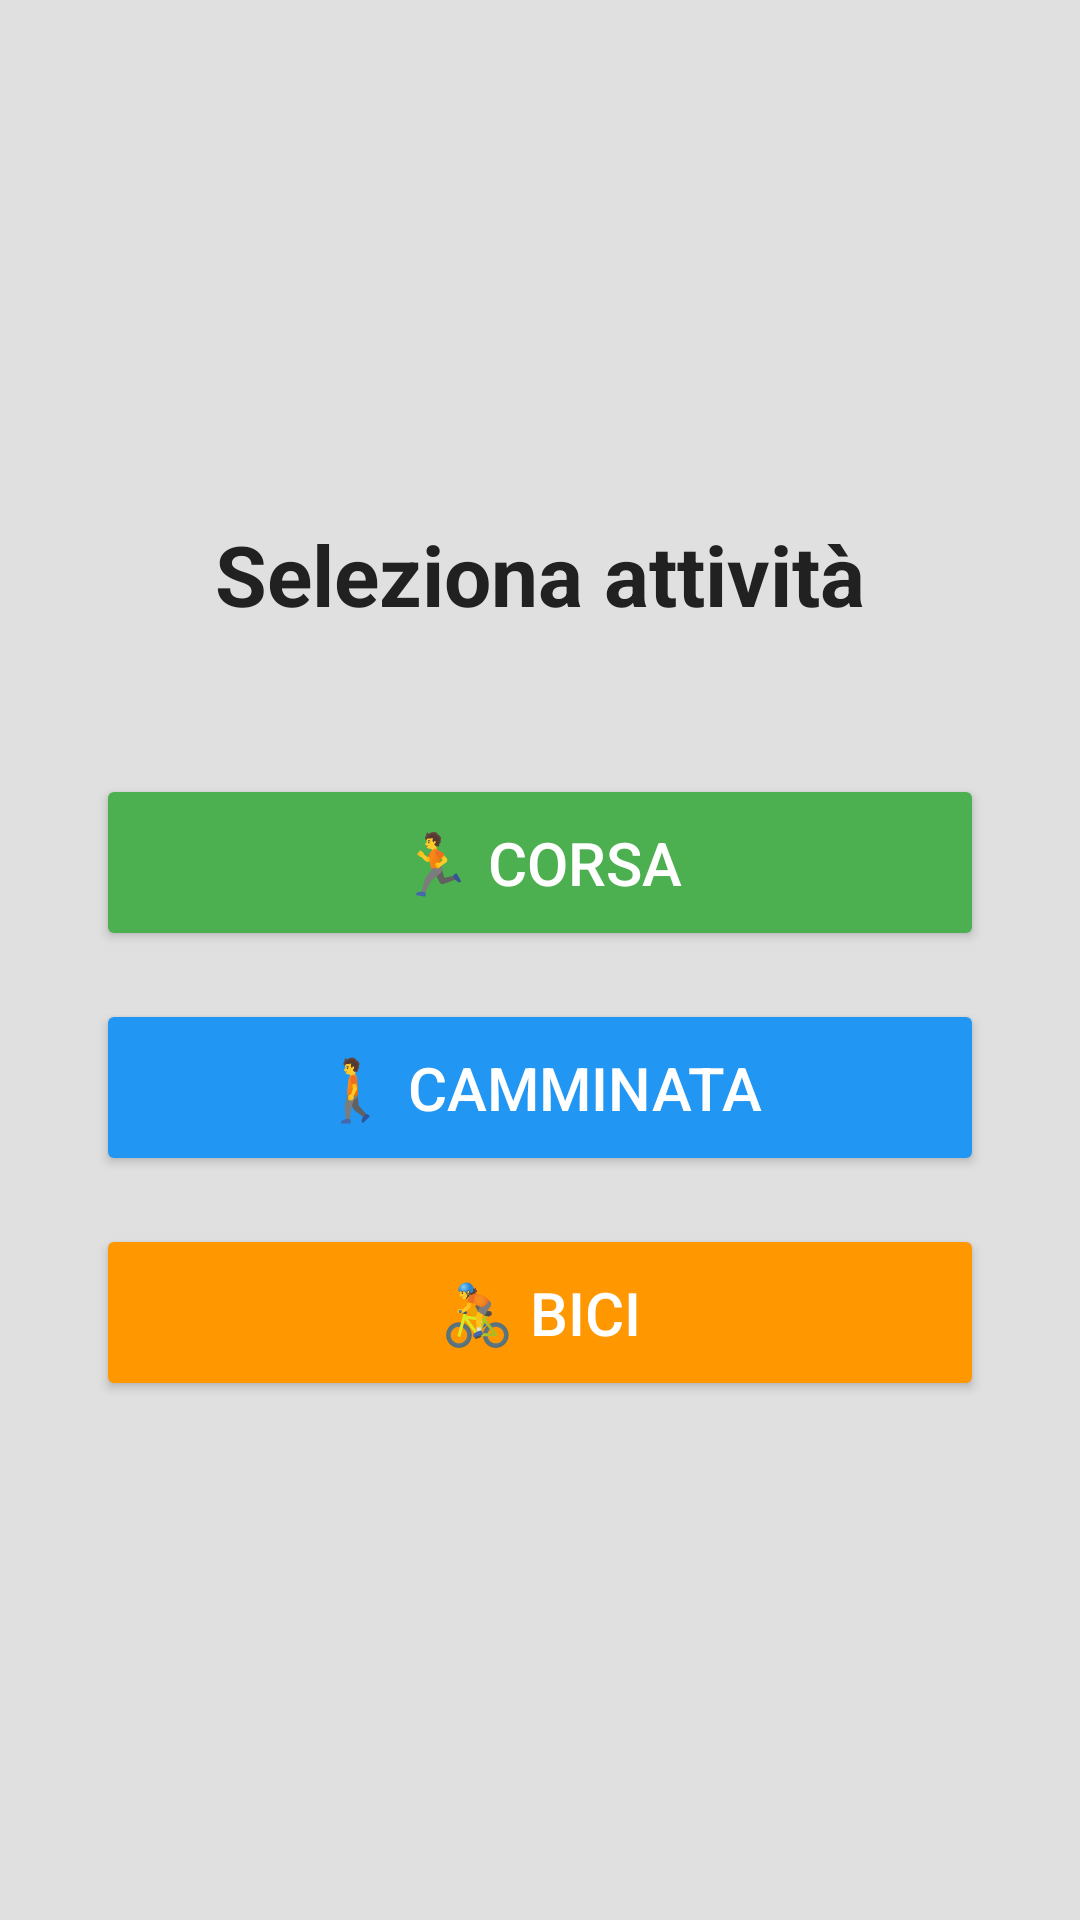

Layout XML and referenced resources for this Android screen:
<!-- AndroidManifest.xml: application theme Theme.UniRun -->
<!-- res/layout/fragment_sport_selection.xml -->
<?xml version="1.0" encoding="utf-8"?>
<LinearLayout xmlns:android="http://schemas.android.com/apk/res/android"
    android:layout_width="match_parent"
    android:layout_height="match_parent"
    android:orientation="vertical"
    android:padding="32dp"
    android:gravity="center"
    android:background="@color/surface_dashboard">

    <TextView
        android:layout_width="wrap_content"
        android:layout_height="wrap_content"
        android:text="Seleziona attività"
        android:textColor="@color/text_primary"
        android:textSize="28sp"
        android:textStyle="bold"
        android:layout_marginBottom="48dp" />

    <Button
        android:id="@+id/btnRun"
        android:layout_width="match_parent"
        android:layout_height="wrap_content"
        android:text="🏃 Corsa"
        android:textSize="20sp"
        android:padding="16dp"
        android:layout_marginBottom="16dp"
        android:backgroundTint="#4CAF50"
        android:textColor="#FFFFFF"/>

    <Button
        android:id="@+id/btnWalk"
        android:layout_width="match_parent"
        android:layout_height="wrap_content"
        android:text="🚶 Camminata"
        android:textSize="20sp"
        android:padding="16dp"
        android:layout_marginBottom="16dp"
        android:backgroundTint="#2196F3"
        android:textColor="#FFFFFF"/>

    <Button
        android:id="@+id/btnBike"
        android:layout_width="match_parent"
        android:layout_height="wrap_content"
        android:text="🚴 Bici"
        android:textSize="20sp"
        android:padding="16dp"
        android:backgroundTint="#FF9800"
        android:textColor="#FFFFFF"/>

</LinearLayout>
<!-- resources referenced by this layout -->
<resources>
  <color name="surface_dashboard">#E0E0E0</color>
  <color name="text_primary">#212121</color>
  <style name="Theme.UniRun" parent="Base.Theme.UniRun" />
  <style name="Base.Theme.UniRun" parent="Theme.Material3.DayNight.NoActionBar">
          <item name="colorPrimary">@color/kinetic_primary_container</item>
          <item name="colorPrimaryVariant">@color/kinetic_primary_dim</item>
          <item name="colorOnPrimary">@color/kinetic_on_primary_fixed</item>
          <item name="colorSecondary">@color/accent_green</item>
          <item name="colorSurface">@color/surface_card</item>
          <item name="android:windowBackground">@color/surface_background</item>
          <item name="android:colorBackground">@color/surface_background</item>
          <item name="android:statusBarColor">@color/kinetic_background</item>
          <item name="android:navigationBarColor">@color/kinetic_background</item>
          <item name="android:windowLightStatusBar" tools:targetApi="m">false</item>
      </style>
  <color name="kinetic_primary_container">#cafd00</color>
  <color name="kinetic_primary_dim">#beee00</color>
  <color name="kinetic_on_primary_fixed">#3a4a00</color>
  <color name="accent_green">#4CAF50</color>
  <color name="surface_card">#F5F5F5</color>
  <color name="surface_background">#FFFFFF</color>
  <color name="kinetic_background">#090e1c</color>
</resources>
